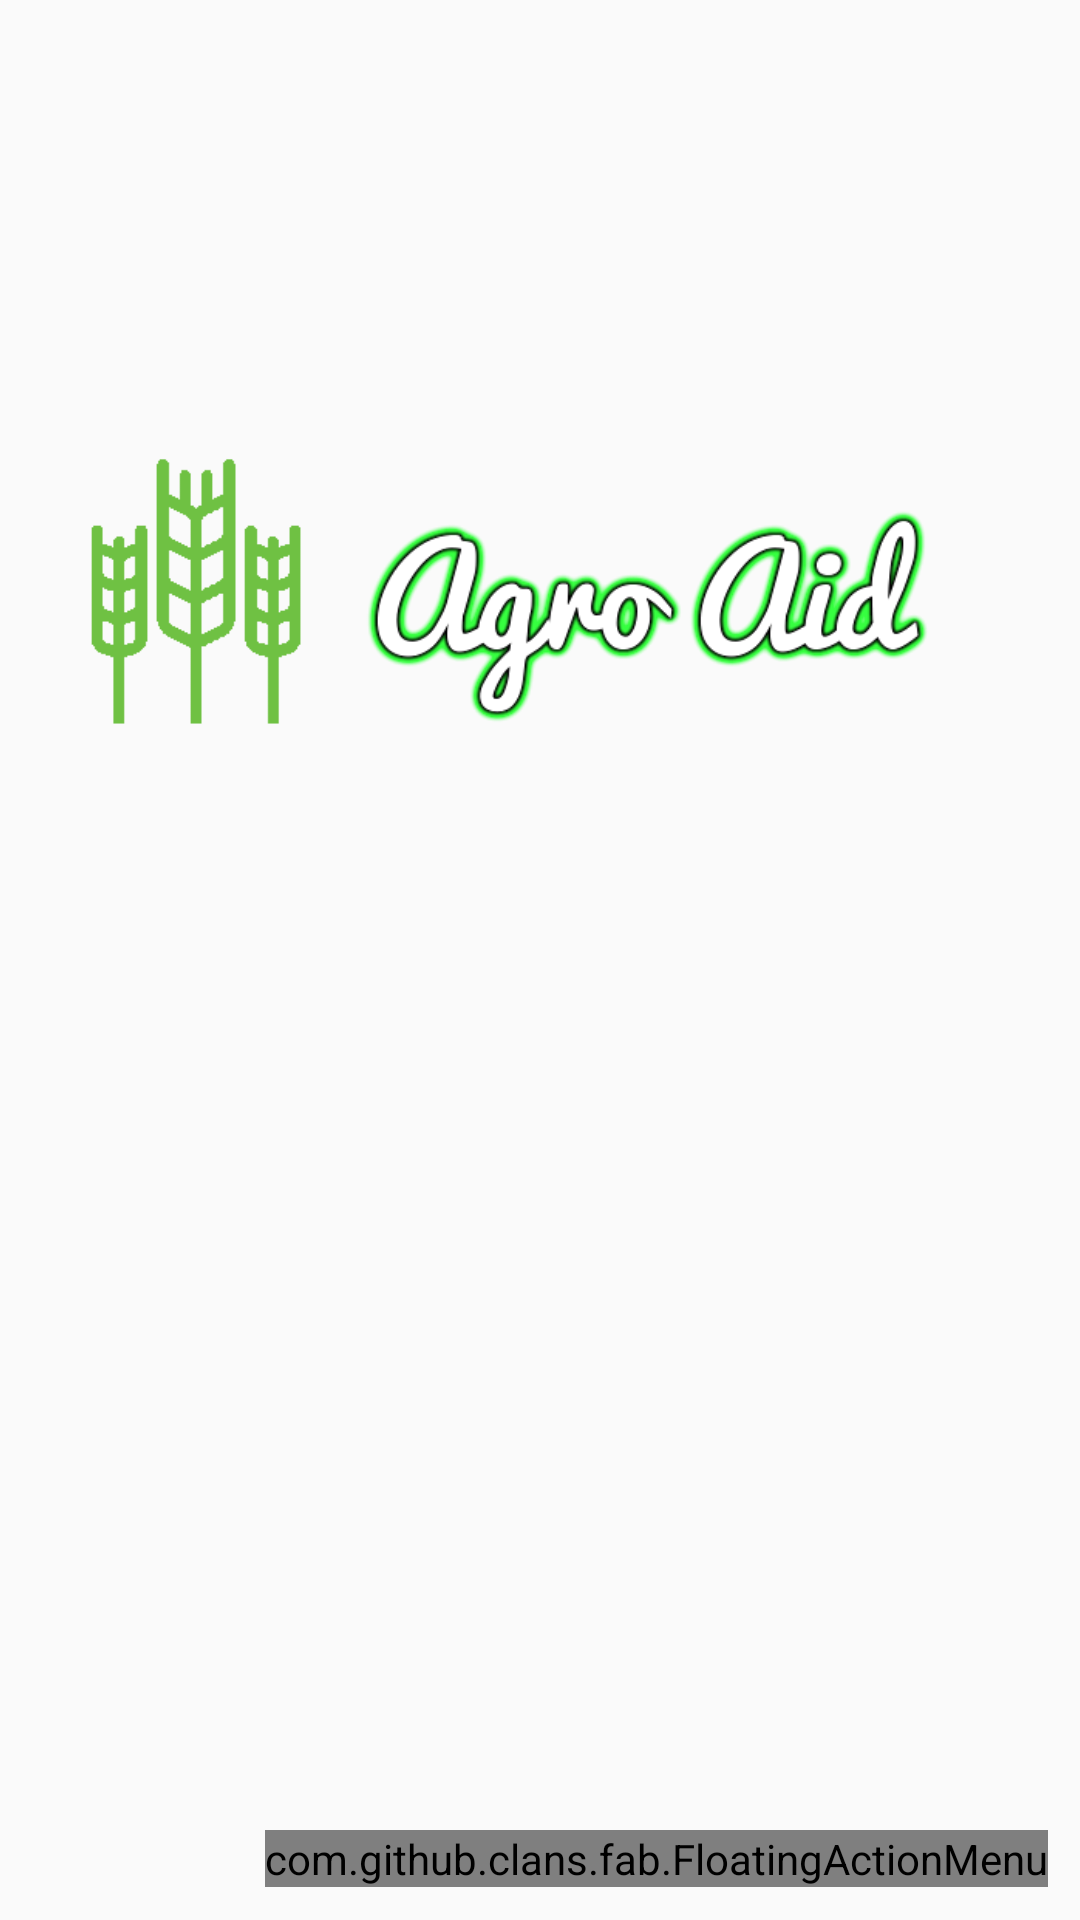

Write the Android layout XML for this screen, with the resource values it uses.
<!-- AndroidManifest.xml: application theme AppTheme -->
<!-- res/layout/activity_main.xml -->
<?xml version="1.0" encoding="utf-8"?>
<RelativeLayout xmlns:android="http://schemas.android.com/apk/res/android"
    xmlns:tools="http://schemas.android.com/tools"
    android:layout_width="match_parent"
    android:layout_height="match_parent"
    xmlns:app="http://schemas.android.com/apk/res-auto"
    android:paddingBottom="@dimen/activity_vertical_margin"
    android:paddingLeft="@dimen/activity_horizontal_margin"
    android:paddingRight="@dimen/activity_horizontal_margin"
    android:paddingTop="@dimen/activity_vertical_margin"
    tools:context="com.example.fuhad.agroaid.MainActivity">


    <com.github.clans.fab.FloatingActionMenu android:id="@+id/social_floating_menu"
        android:layout_width="wrap_content"
        android:layout_height="wrap_content"
        android:layout_alignParentBottom="true"
        android:layout_alignParentRight="true"
        android:layout_marginBottom="11dp"
        android:layout_marginLeft="11dp"
        android:layout_marginRight="11dp"
        fab:menu_animationDelayPerItem="55"
        fab:menu_backgroundColor="@android:color/transparent"
        fab:menu_buttonSpacing="0dp"
        fab:menu_colorNormal="#da3c2f"
        fab:menu_colorPressed="#dc4b3f"
        fab:menu_colorRipple="#99d4d4d4"
        fab:menu_fab_label="Floating Social Icons"
        fab:menu_fab_size="normal"
        fab:menu_icon="@drawable/fab_add"
        fab:menu_labels_colorNormal="#333"
        fab:menu_labels_colorPressed="#444"
        fab:menu_labels_colorRipple="#66efecec"
        fab:menu_labels_cornerRadius="3dp"
        fab:menu_labels_ellipsize="none"
        fab:menu_labels_hideAnimation="@anim/fab_slide_out_to_right"
        fab:menu_labels_margin="0dp"
        fab:menu_labels_maxLines="-1"
        fab:menu_labels_padding="8dp"
        fab:menu_labels_position="left"
        fab:menu_labels_showAnimation="@anim/fab_slide_in_from_right"
        fab:menu_labels_showShadow="true"
        fab:menu_labels_singleLine="false"
        fab:menu_labels_textColor="#f2f1f1"
        fab:menu_labels_textSize="15sp"
        fab:menu_openDirection="up"
        fab:menu_shadowColor="#66aff198"
        fab:menu_shadowRadius="4dp"
        fab:menu_shadowXOffset="1dp"
        fab:menu_shadowYOffset="4dp"
        fab:menu_showShadow="true"
        xmlns:android="http://schemas.android.com/apk/res/android"
        xmlns:fab="http://schemas.android.com/apk/res-auto">

        <com.github.clans.fab.FloatingActionButton
            android:id="@+id/floating_camera"
            android:layout_width="wrap_content"
            android:layout_height="wrap_content"
            android:src="@android:drawable/ic_menu_camera"
            fab:fab_size="mini" />

        <com.github.clans.fab.FloatingActionButton
            android:id="@+id/floating_gallery"
            android:layout_width="wrap_content"
            android:layout_height="wrap_content"
            android:src="@android:drawable/ic_menu_gallery"
            fab:fab_size="mini" />



    </com.github.clans.fab.FloatingActionMenu>

    <ImageView
        android:layout_width="wrap_content"
        android:layout_height="wrap_content"
        android:id="@+id/image"
        android:layout_alignParentTop="true"
        android:src="@drawable/logocombo"
        android:layout_centerHorizontal="true"
        android:layout_marginTop="101dp" />
</RelativeLayout>
<!-- resources referenced by this layout -->
<resources>
  <!-- drawable logocombo: png bitmap (drawable, 29718 bytes) -->
  <style name="AppTheme" parent="Theme.AppCompat.Light.DarkActionBar">
          
          <item name="colorPrimary">@color/primary</item>
          <item name="colorPrimaryDark">@color/primary_dark</item>
          <item name="colorAccent">@color/accent</item>
      </style>
  <color name="primary">#AED581</color>
  <color name="primary_dark">#8BC34A</color>
  <color name="accent">#FFFFFF</color>
</resources>
